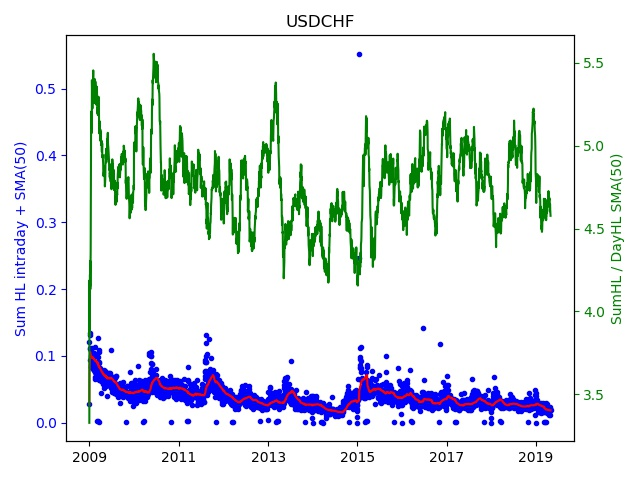

Source data for this figure (header and first rows):
Date; Day of week; SumHL; DayHL; SumHL / DayHL
2009.01.01; 3; 0.02765; 0.00831; 3.327
2009.01.02; 4; 0.121; 0.02398; 5.046
2009.01.05; 0; 0.1345; 0.04225; 3.184
2009.01.06; 1; 0.1101; 0.02065; 5.332
2009.01.07; 2; 0.1313; 0.03400; 3.863
2009.01.08; 3; 0.1112; 0.02190; 5.078
2009.01.09; 4; 0.09401; 0.03030; 3.103
2009.01.12; 0; 0.08673; 0.01435; 6.044
2009.01.13; 1; 0.08352; 0.01200; 6.96
2009.01.14; 2; 0.08359; 0.01170; 7.144
2009.01.15; 3; 0.1002; 0.01540; 6.506
2009.01.16; 4; 0.09636; 0.01400; 6.883
2009.01.19; 0; 0.08484; 0.02245; 3.779
2009.01.20; 1; 0.1042; 0.02020; 5.161
2009.01.21; 2; 0.1113; 0.02345; 4.744
2009.01.22; 3; 0.08945; 0.00880; 10.16
2009.01.23; 4; 0.09574; 0.02105; 4.548
2009.01.26; 0; 0.09465; 0.02990; 3.166
2009.01.27; 1; 0.09895; 0.01230; 8.045
2009.01.28; 2; 0.1022; 0.02355; 4.339
2009.01.29; 3; 0.08870; 0.01740; 5.098
2009.01.30; 4; 0.09459; 0.01470; 6.435
2009.02.02; 0; 0.08100; 0.01080; 7.5
2009.02.03; 1; 0.09873; 0.02660; 3.712
2009.02.04; 2; 0.09613; 0.02250; 4.272
2009.02.05; 3; 0.08319; 0.01495; 5.565
2009.02.06; 4; 0.07937; 0.01530; 5.188
2009.02.09; 0; 0.07890; 0.01770; 4.458
2009.02.10; 1; 0.1039; 0.02740; 3.791
2009.02.11; 2; 0.08434; 0.01215; 6.942
2009.02.12; 3; 0.08964; 0.01545; 5.802
2009.02.13; 4; 0.07618; 0.00990; 7.695
2009.02.16; 0; 0.06790; 0.01275; 5.325
2009.02.17; 1; 0.08813; 0.01900; 4.638
2009.02.18; 2; 0.07533; 0.01750; 4.305
2009.02.19; 3; 0.06612; 0.00975; 6.782
2009.02.20; 4; 0.1139; 0.04230; 2.693
2009.02.23; 0; 0.09981; 0.02380; 4.194
2009.02.24; 1; 0.08690; 0.01805; 4.814
2009.02.25; 2; 0.08375; 0.01945; 4.306
2009.02.26; 3; 0.07325; 0.01330; 5.508
2009.02.27; 4; 0.08601; 0.01480; 5.811
2009.03.02; 0; 0.07804; 0.00990; 7.883
2009.03.03; 1; 0.06940; 0.01060; 6.547
2009.03.04; 2; 0.07650; 0.01780; 4.298
2009.03.05; 3; 0.07885; 0.01660; 4.75
2009.03.06; 4; 0.09107; 0.02325; 3.917
2009.03.08; 6; 0.00341; 0.00341; 1
2009.03.09; 0; 0.08266; 0.01500; 5.511
2009.03.10; 1; 0.09865; 0.02180; 4.525
2009.03.11; 2; 0.08337; 0.01592; 5.237
2009.03.12; 3; 0.1262; 0.04720; 2.673
2009.03.13; 4; 0.07879; 0.00995; 7.919
2009.03.15; 6; 0.00274; 0.00274; 1
2009.03.16; 0; 0.07445; 0.01085; 6.862
2009.03.17; 1; 0.06455; 0.00895; 7.212
2009.03.18; 2; 0.1093; 0.04585; 2.384
2009.03.19; 3; 0.1066; 0.03000; 3.555
2009.03.20; 4; 0.09142; 0.01290; 7.087
2009.03.22; 6; 0.00155; 0.00155; 1
... 2,670 more rows
